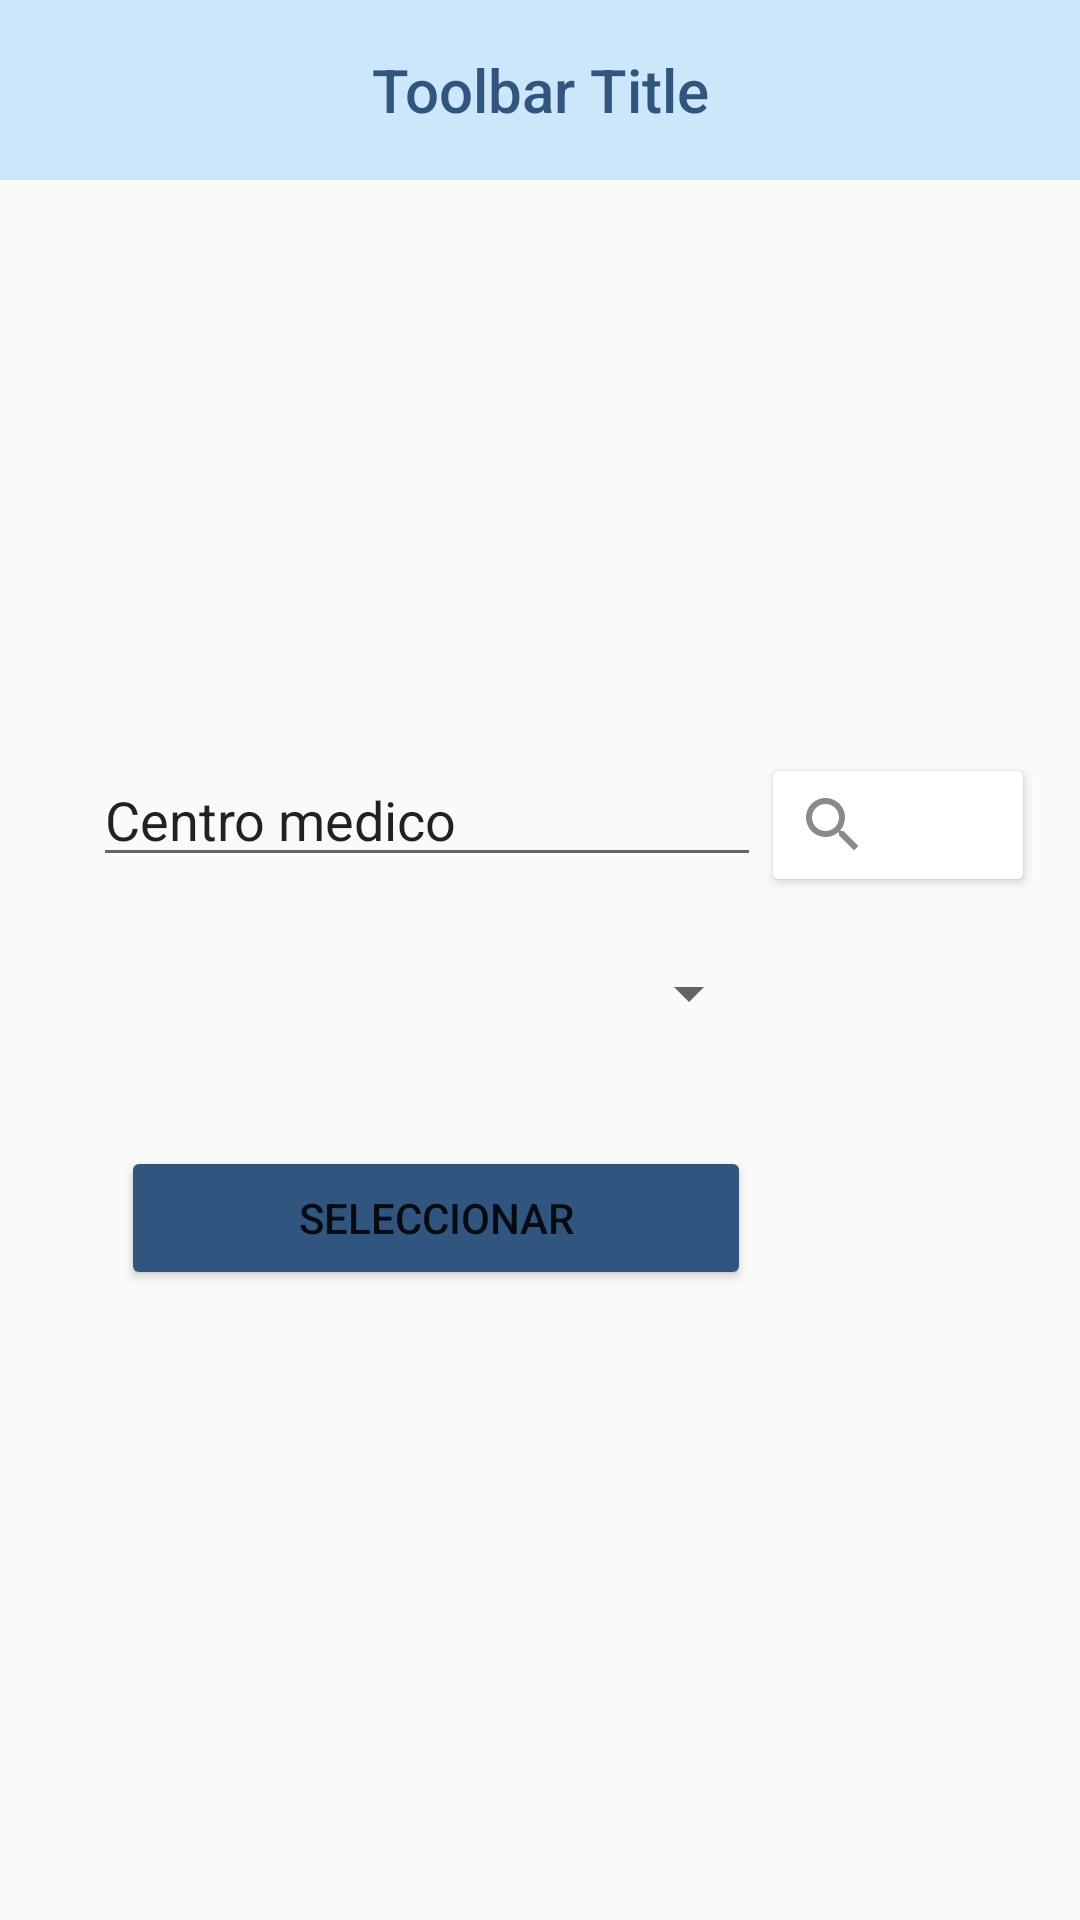

This screen was rendered from an Android layout file. Write that file and the resources it references.
<!-- AndroidManifest.xml: application theme AppointMed -->
<!-- res/layout/activity_citas_hospital.xml -->
<?xml version="1.0" encoding="utf-8"?>
<android.support.constraint.ConstraintLayout xmlns:android="http://schemas.android.com/apk/res/android"
    xmlns:tools="http://schemas.android.com/tools"
    android:layout_width="match_parent"
    android:layout_height="match_parent"
    tools:context=".citasHospital"
    android:fitsSystemWindows="true">


    <include
        android:id="@+id/toolbarAlt"
        layout="@layout/custom_toolbar_alt"
        android:layout_width="match_parent"
        android:layout_height="60dp"/>

    <TableLayout
        android:layout_marginStart="15sp"
        android:layout_marginEnd="15sp"
        android:layout_width="match_parent"
        android:layout_height="match_parent"
        android:layout_marginTop="80dp"
        android:layout_marginBottom="15dp">


        <TableRow
            android:layout_height="match_parent"
            android:layout_weight="0.6"/>

        <TableRow
            android:layout_height="0dp"
            android:layout_weight="0.5"
            android:weightSum="10"
            android:gravity="bottom">

            <Space android:layout_weight="5"/>


            <EditText
                android:id="@+id/searchText"
                android:layout_width="wrap_content"
                android:layout_height="wrap_content"
                android:ems="10"
                android:inputType="textAutoComplete"
                android:text="@string/hospitalCita"
                android:layout_weight="4"/>

            <Button
                android:id="@+id/searchBtn"
                android:layout_width="wrap_content"
                android:drawableStart="@drawable/search"
                android:backgroundTint="@color/colorText"
                android:layout_weight="1"/>


            <Space android:layout_weight="1"/>
        </TableRow>


        <TableRow
            android:layout_height="0dp"
            android:layout_weight="0.25"
            android:weightSum="10"
            android:layout_marginTop="20dp">

            <Space
                android:layout_width="match_parent"
                android:layout_weight="8"/>

            <Spinner
                android:id="@+id/spnHospital"
                android:layout_width="match_parent"
                android:layout_height="wrap_content"
                android:layout_weight="1"
                android:spinnerMode="dialog" />

            <Space android:layout_weight="1"/>

        </TableRow>


        <TableRow
            android:layout_height="0dp"
            android:layout_weight="0.25"
            android:weightSum="10">

            <Space
                android:layout_width="match_parent"
                android:layout_weight="8"/>

            <Button
                android:id="@+id/btnSelectHospital"
                android:layout_width="wrap_content"
                android:layout_height="wrap_content"
                android:backgroundTint="@color/colorPrimary"
                android:text="@string/select" />

            <Space android:layout_weight="1"/>
        </TableRow>

        <TableRow
            android:layout_height="0dp"
            android:layout_weight="1"/>

    </TableLayout>

</android.support.constraint.ConstraintLayout>
<!-- res/layout/custom_toolbar_alt.xml (included above) -->
<?xml version="1.0" encoding="utf-8"?>
<android.support.v7.widget.Toolbar
    android:id="@+id/toolbarAlt"
    app:contentInsetLeft="0dp"
    app:contentInsetStart="0dp"
    android:minHeight="?attr/actionBarSize"
    android:layout_width="match_parent"
    android:layout_height="wrap_content"
    android:paddingBottom="10dp"
    app:titleTextColor="@color/colorPrimary"
    android:background="@color/colorAccent"
    app:titleTextAppearance="@style/Toolbar.TitleText"
    xmlns:android="http://schemas.android.com/apk/res/android"
    xmlns:app="http://schemas.android.com/apk/res-auto"
    style="@style/ToolbarAlt">

    <TextView
        android:id="@+id/toolbar_title"
        android:layout_width="wrap_content"
        android:layout_height="wrap_content"
        android:text="Toolbar Title"
        android:paddingTop="10sp"
        android:textColor="@color/colorPrimary"
        style="@style/TextAppearance.AppCompat.Widget.ActionBar.Title"
        android:layout_gravity="center"
        />
</android.support.v7.widget.Toolbar>
<!-- resources referenced by this layout -->
<resources>
  <color name="colorAccent">#CDE7FA</color>
  <color name="colorPrimary">#30557E</color>
  <color name="colorText">#FFF</color>
  <!-- drawable search (drawable-anydpi) -->
  <vector xmlns:android="http://schemas.android.com/apk/res/android"
      android:width="24dp"
      android:height="24dp"
      android:viewportWidth="24"
      android:viewportHeight="24"
      android:tint="#8A8A8A">
      <path
          android:fillColor="#FF000000"
          android:pathData="M15.5,14h-0.79l-0.28,-0.27C15.41,12.59 16,11.11 16,9.5 16,5.91 13.09,3 9.5,3S3,5.91 3,9.5 5.91,16 9.5,16c1.61,0 3.09,-0.59 4.23,-1.57l0.27,0.28v0.79l5,4.99L20.49,19l-4.99,-5zM9.5,14C7.01,14 5,11.99 5,9.5S7.01,5 9.5,5 14,7.01 14,9.5 11.99,14 9.5,14z"/>
  </vector>
  <string name="hospitalCita">Centro medico</string>
  <string name="select">Seleccionar</string>
  <style name="Toolbar.TitleText" parent="TextAppearance.Widget.AppCompat.Toolbar.Title">
          <item name="android:textSize">20sp</item>
      </style>
  <style name="AppointMed" parent="Theme.AppCompat.Light.NoActionBar" />
</resources>
